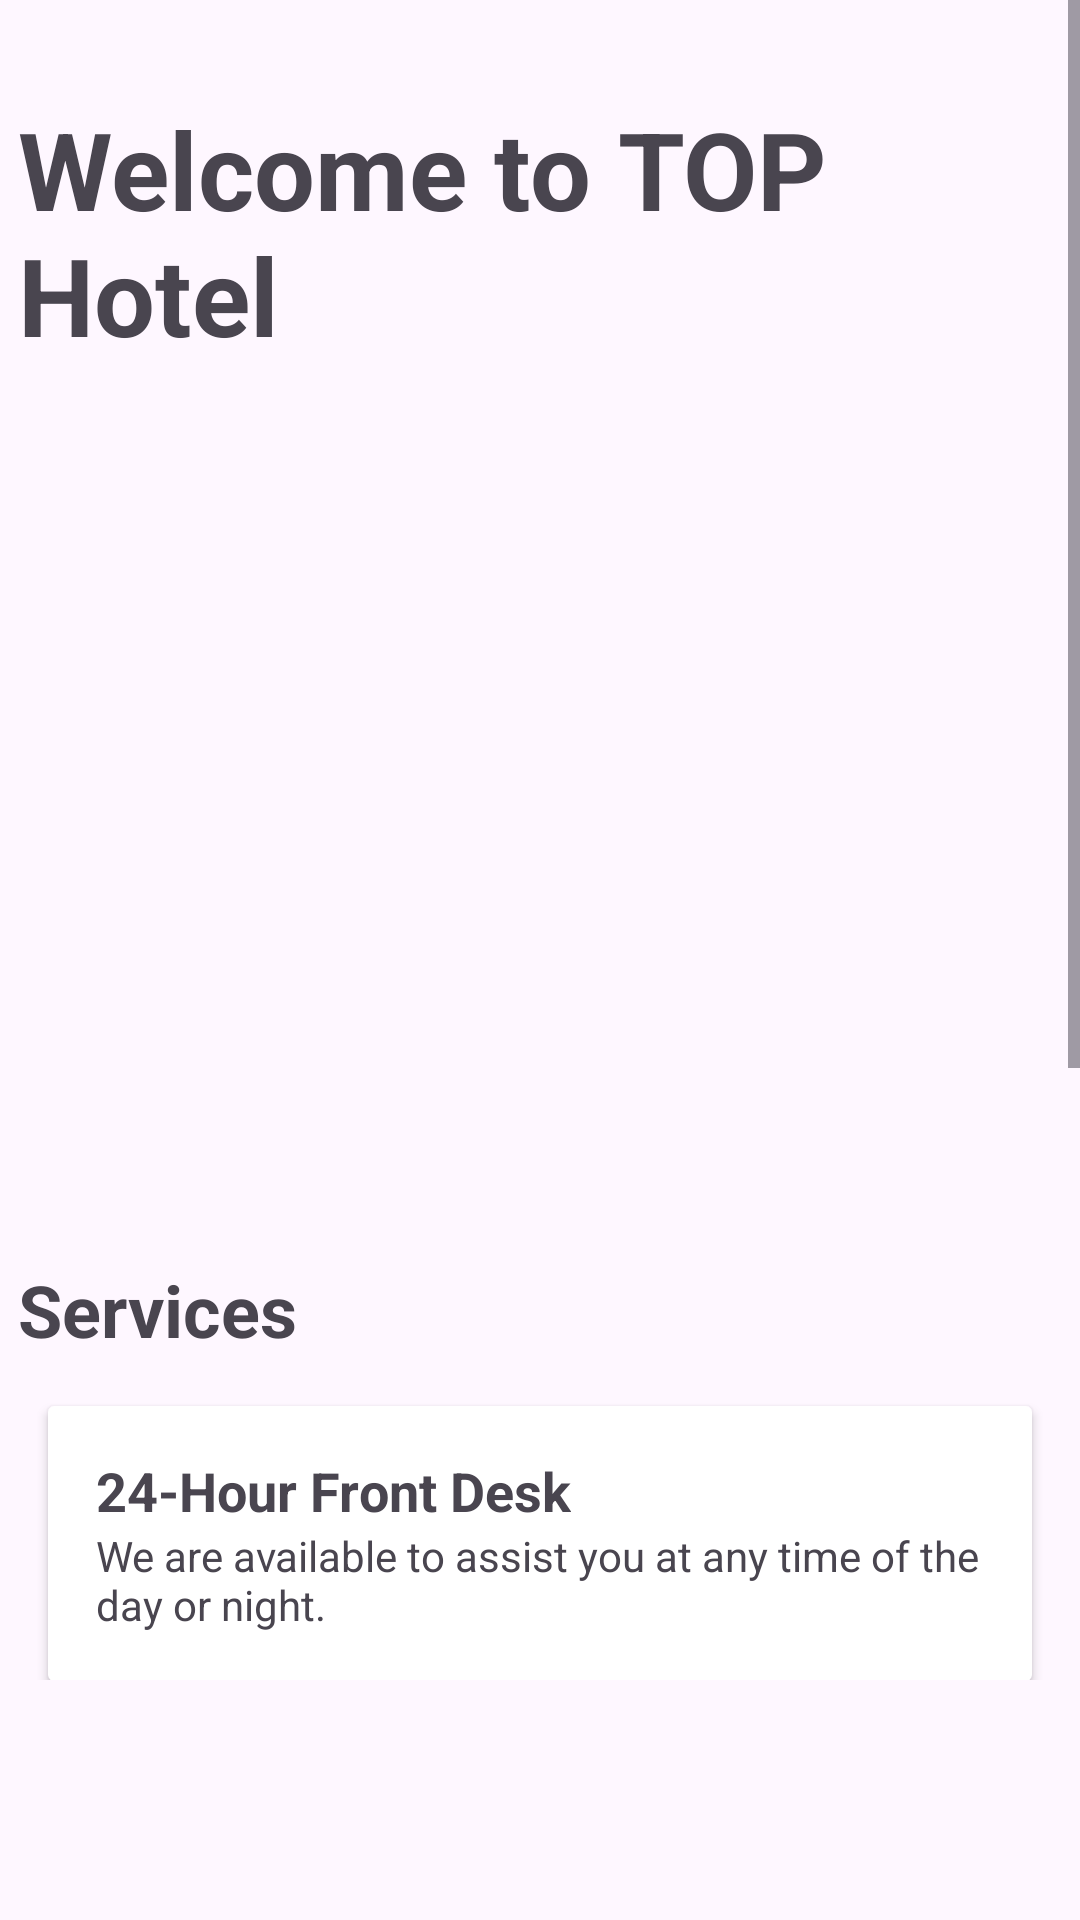

Layout XML and referenced resources for this Android screen:
<!-- AndroidManifest.xml: application theme Theme.TOPHotelMobileApp -->
<!-- res/layout/fragment_home.xml -->
<?xml version="1.0" encoding="utf-8"?>
<android.widget.ScrollView xmlns:android="http://schemas.android.com/apk/res/android"
    android:layout_width="match_parent"
    android:layout_height="match_parent"
    android:paddingBottom="80dp">

    <LinearLayout
        android:orientation="vertical"
        android:layout_width="match_parent"
        android:layout_height="wrap_content"
        android:paddingBottom="16dp"
        android:scrollbars="vertical">

    
    <TextView
        android:id="@+id/text_home"
        android:layout_width="wrap_content"
        android:layout_height="wrap_content"
        android:text="Welcome to TOP Hotel"
        android:textSize="36sp"
        android:textStyle="bold"
        android:layout_marginTop="32dp"
        android:layout_marginLeft="6dp"
        android:layout_centerHorizontal="true" />

    
    <androidx.viewpager2.widget.ViewPager2
        android:id="@+id/viewPagerRooms"
        android:layout_width="match_parent"
        android:layout_height="250dp"
        android:layout_marginTop="16dp"
        android:layout_centerHorizontal="true" />

    
    <TextView
        android:id="@+id/text_services"
        android:layout_width="wrap_content"
        android:layout_height="wrap_content"
        android:text="Services"
        android:textSize="24sp"
        android:textStyle="bold"
        android:layout_marginLeft="6dp"
        android:layout_marginTop="32dp"
        android:layout_centerHorizontal="true" />

    
    <androidx.cardview.widget.CardView
        android:id="@+id/card_24hr_front_desk"
        android:layout_width="match_parent"
        android:layout_height="wrap_content"
        android:layout_marginTop="16dp"
        android:layout_marginStart="16dp"
        android:layout_marginEnd="16dp">

        <LinearLayout
            android:orientation="vertical"
            android:layout_width="match_parent"
            android:layout_height="wrap_content"
            android:padding="16dp">

            <TextView
                android:text="24-Hour Front Desk"
                android:textSize="18sp"
                android:textStyle="bold"
                android:layout_width="wrap_content"
                android:layout_height="wrap_content" />

            <TextView
                android:text="We are available to assist you at any time of the day or night."
                android:textSize="14sp"
                android:layout_width="wrap_content"
                android:layout_height="wrap_content" />
        </LinearLayout>
    </androidx.cardview.widget.CardView>

    
    <androidx.cardview.widget.CardView
        android:id="@+id/card_wifi"
        android:layout_width="match_parent"
        android:layout_height="wrap_content"
        android:layout_marginTop="16dp"
        android:layout_marginStart="16dp"
        android:layout_marginEnd="16dp">

        <LinearLayout
            android:orientation="vertical"
            android:layout_width="match_parent"
            android:layout_height="wrap_content"
            android:padding="16dp">

            <TextView
                android:text="WiFi"
                android:textSize="18sp"
                android:textStyle="bold"
                android:layout_width="wrap_content"
                android:layout_height="wrap_content" />

            <TextView
                android:text="Stay connected with high-speed internet access."
                android:textSize="14sp"
                android:layout_width="wrap_content"
                android:layout_height="wrap_content" />
        </LinearLayout>
    </androidx.cardview.widget.CardView>

    
    <androidx.cardview.widget.CardView
        android:id="@+id/card_breakfast"
        android:layout_width="match_parent"
        android:layout_height="wrap_content"
        android:layout_marginTop="16dp"
        android:layout_marginStart="16dp"
        android:layout_marginEnd="16dp">

        <LinearLayout
            android:orientation="vertical"
            android:layout_width="match_parent"
            android:layout_height="wrap_content"
            android:padding="16dp">

            <TextView
                android:text="Breakfast"
                android:textSize="18sp"
                android:textStyle="bold"
                android:layout_width="wrap_content"
                android:layout_height="wrap_content" />

            <TextView
                android:text="Enjoy a delicious breakfast every morning to start your day right."
                android:textSize="14sp"
                android:layout_width="wrap_content"
                android:layout_height="wrap_content" />
        </LinearLayout>
    </androidx.cardview.widget.CardView>

    
    <androidx.cardview.widget.CardView
        android:id="@+id/card_laundry"
        android:layout_width="match_parent"
        android:layout_height="wrap_content"
        android:layout_marginTop="16dp"
        android:layout_marginStart="16dp"
        android:layout_marginEnd="16dp">

        <LinearLayout
            android:orientation="vertical"
            android:layout_width="match_parent"
            android:layout_height="wrap_content"
            android:padding="16dp">

            <TextView
                android:text="Laundry Service"
                android:textSize="18sp"
                android:textStyle="bold"
                android:layout_width="wrap_content"
                android:layout_height="wrap_content" />

            <TextView
                android:text="We offer laundry services to keep your clothes fresh and clean."
                android:textSize="14sp"
                android:layout_width="wrap_content"
                android:layout_height="wrap_content" />
        </LinearLayout>
    </androidx.cardview.widget.CardView>

    
    <androidx.cardview.widget.CardView
        android:id="@+id/card_minibar"
        android:layout_width="match_parent"
        android:layout_height="wrap_content"
        android:layout_marginTop="16dp"
        android:layout_marginStart="16dp"
        android:layout_marginEnd="16dp">

        <LinearLayout
            android:orientation="vertical"
            android:layout_width="match_parent"
            android:layout_height="wrap_content"
            android:padding="16dp">

            <TextView
                android:text="Mini-bar"
                android:textSize="18sp"
                android:textStyle="bold"
                android:layout_width="wrap_content"
                android:layout_height="wrap_content" />

            <TextView
                android:text="Enjoy snacks and beverages available in your room's mini-bar."
                android:textSize="14sp"
                android:layout_width="wrap_content"
                android:layout_height="wrap_content" />
        </LinearLayout>
    </androidx.cardview.widget.CardView>

    

</LinearLayout>

</android.widget.ScrollView>
<!-- resources referenced by this layout -->
<resources>
  <style name="Theme.TOPHotelMobileApp" parent="Base.Theme.TOPHotelMobileApp" />
  <style name="Base.Theme.TOPHotelMobileApp" parent="Theme.Material3.DayNight.NoActionBar">
          
          
      </style>
</resources>
